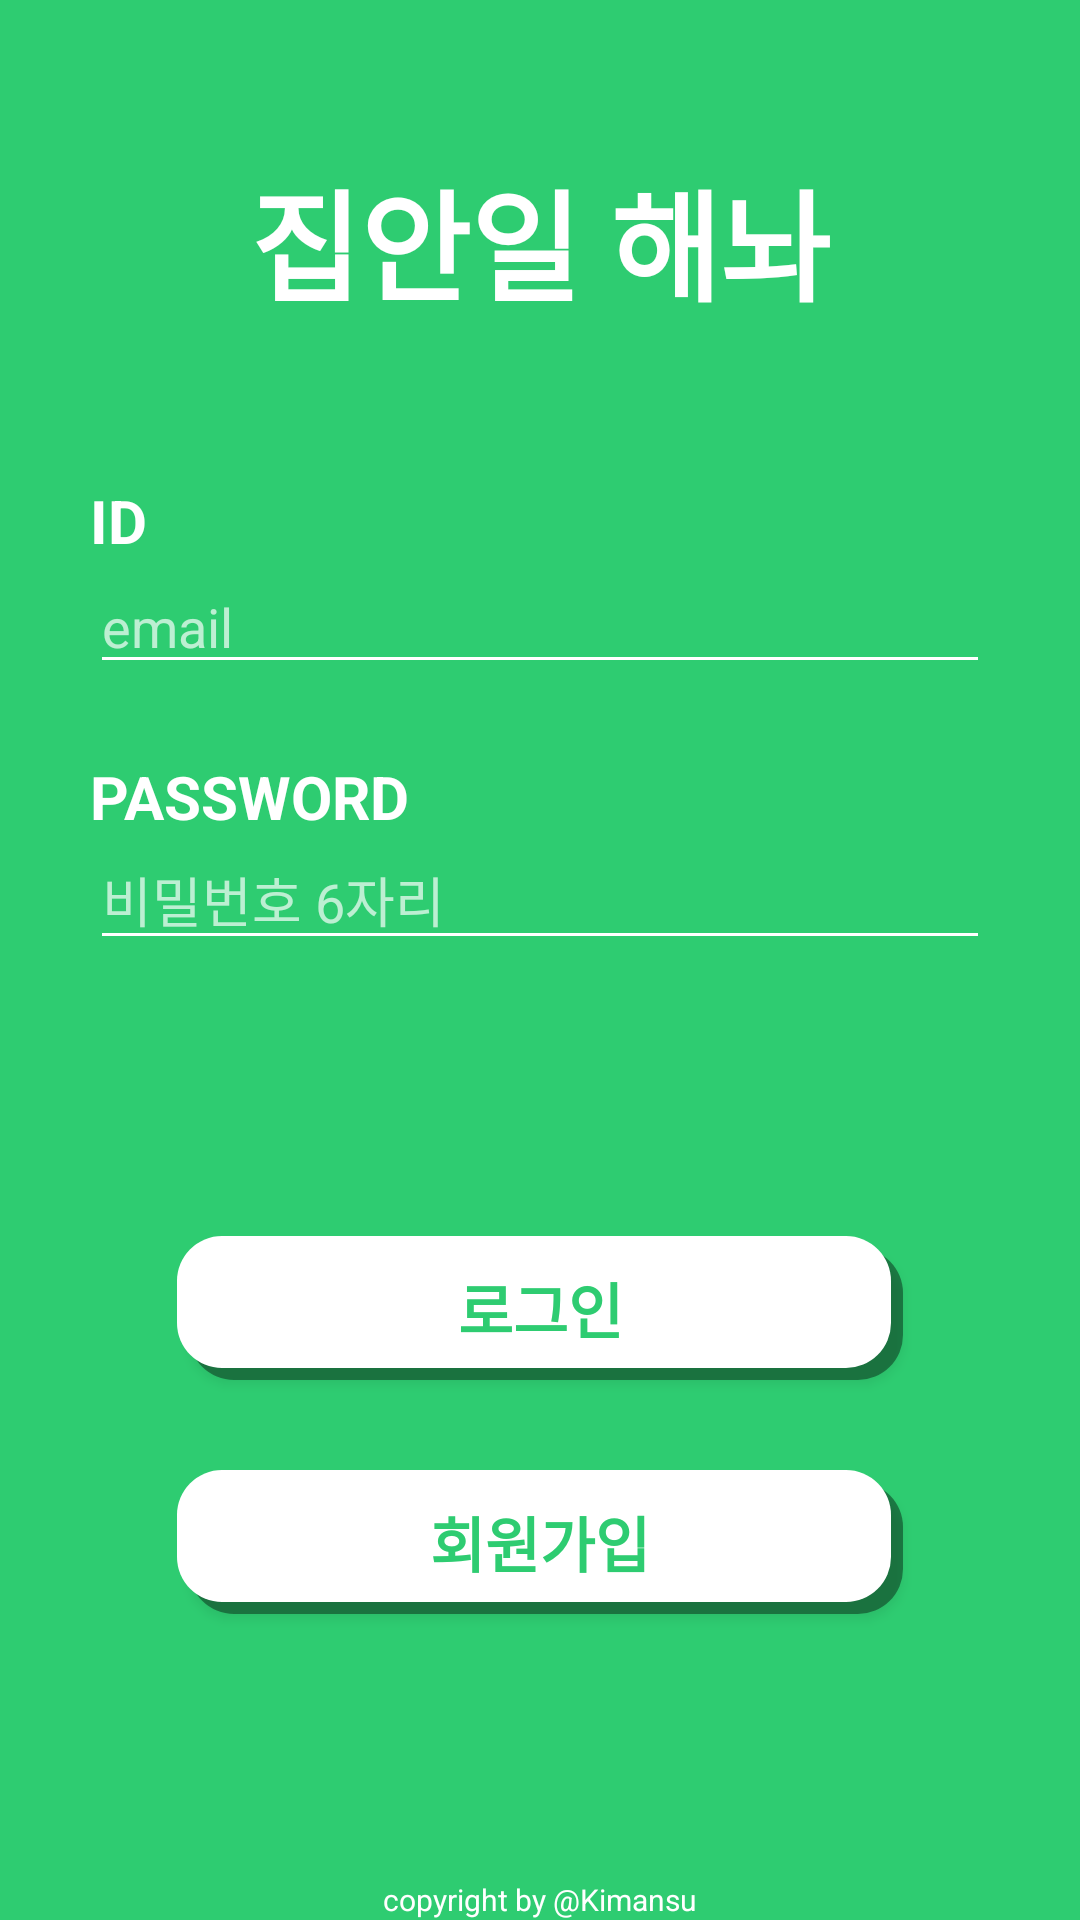

Reconstruct the res/layout file that produces this screen, plus the resources it refers to.
<!-- AndroidManifest.xml: application theme Theme.AppCompat.Light.NoActionBar -->
<!-- res/layout/activity_login.xml -->
<?xml version="1.0" encoding="utf-8"?>
<androidx.constraintlayout.widget.ConstraintLayout
    xmlns:android="http://schemas.android.com/apk/res/android"
    xmlns:app="http://schemas.android.com/apk/res-auto"
    android:layout_width="match_parent"
    android:layout_height="match_parent"
    android:background="@color/main"
    android:backgroundTint="@color/main">

    <TextView
        android:id="@+id/copyright2"
        android:layout_width="wrap_content"
        android:layout_height="wrap_content"
        android:text="copyright by @Kimansu"
        android:textColor="@color/white"
        android:textSize="10sp"
        app:layout_constraintBottom_toBottomOf="parent"
        app:layout_constraintEnd_toEndOf="parent"
        app:layout_constraintStart_toStartOf="parent" />

    <TextView
        android:id="@+id/app_title2"
        android:layout_width="wrap_content"
        android:layout_height="wrap_content"
        android:text="집안일 해놔"
        android:textColor="@color/white"
        android:textSize="40sp"
        android:textStyle="bold"
        app:layout_constraintBottom_toTopOf="@+id/guideline2"
        app:layout_constraintEnd_toEndOf="parent"
        app:layout_constraintStart_toStartOf="parent"
        app:layout_constraintTop_toTopOf="parent" />

    <EditText
        android:id="@+id/login_id"
        android:layout_width="300dp"
        android:layout_height="41dp"
        android:backgroundTint="@color/white"
        android:ems="10"
        android:hint="email"
        android:inputType="textEmailAddress"
        android:textColor="@color/white"
        android:textColorHint="#AEFFFFFF"
        app:layout_constraintEnd_toEndOf="parent"
        app:layout_constraintStart_toStartOf="parent"
        app:layout_constraintTop_toBottomOf="@+id/ID" />

    <EditText
        android:id="@+id/login_passwd"
        android:layout_width="300dp"
        android:layout_height="41dp"
        android:backgroundTint="@color/white"
        android:ems="10"
        android:hint="비밀번호 6자리"
        android:inputType="textPassword"
        android:textColor="@color/white"
        android:textColorHint="#AEFFFFFF"
        app:layout_constraintBottom_toTopOf="@+id/guideline3"
        app:layout_constraintEnd_toEndOf="parent"
        app:layout_constraintStart_toStartOf="parent" />

    <TextView
        android:id="@+id/ID"
        android:layout_width="wrap_content"
        android:layout_height="wrap_content"
        android:text="ID"
        android:textColor="@color/white"
        android:textSize="20sp"
        android:textStyle="bold"
        app:layout_constraintStart_toStartOf="@+id/login_id"
        app:layout_constraintTop_toTopOf="@+id/guideline2" />

    <TextView
        android:id="@+id/Passwd"
        android:layout_width="wrap_content"
        android:layout_height="wrap_content"
        android:text="PASSWORD"
        android:textColor="@color/white"
        android:textSize="20sp"
        android:textStyle="bold"
        app:layout_constraintBottom_toTopOf="@+id/login_passwd"
        app:layout_constraintStart_toStartOf="@+id/login_passwd" />

    <androidx.constraintlayout.widget.Guideline
        android:id="@+id/guideline2"
        android:layout_width="wrap_content"
        android:layout_height="wrap_content"
        android:orientation="horizontal"
        app:layout_constraintGuide_percent="0.25" />

    <androidx.constraintlayout.widget.Guideline
        android:id="@+id/guideline3"
        android:layout_width="wrap_content"
        android:layout_height="wrap_content"
        android:orientation="horizontal"
        app:layout_constraintGuide_percent="0.5" />

    <androidx.constraintlayout.widget.Guideline
        android:id="@+id/guideline4"
        android:layout_width="wrap_content"
        android:layout_height="wrap_content"
        android:orientation="horizontal"
        app:layout_constraintGuide_percent="0.75" />

    <androidx.appcompat.widget.AppCompatButton
        android:id="@+id/login_login"
        android:layout_width="wrap_content"
        android:layout_height="wrap_content"
        android:layout_marginBottom="20dp"
        android:background="@drawable/btn_white"
        android:foreground="?attr/selectableItemBackground"
        android:text="로그인"
        android:textColor="@color/main"
        android:textSize="20sp"
        android:textStyle="bold"
        app:layout_constraintBottom_toTopOf="@+id/guideline4"
        app:layout_constraintEnd_toEndOf="parent"
        app:layout_constraintStart_toStartOf="parent" />

    <androidx.appcompat.widget.AppCompatButton
        android:id="@+id/login_register"
        android:layout_width="wrap_content"
        android:layout_height="wrap_content"
        android:layout_marginTop="10dp"
        android:background="@drawable/btn_white"
        android:foreground="?attr/selectableItemBackground"
        android:text="회원가입"
        android:textColor="@color/main"
        android:textSize="20sp"
        android:textStyle="bold"
        app:layout_constraintEnd_toEndOf="parent"
        app:layout_constraintStart_toStartOf="parent"
        app:layout_constraintTop_toTopOf="@+id/guideline4" />

</androidx.constraintlayout.widget.ConstraintLayout>
<!-- resources referenced by this layout -->
<resources>
  <color name="main">#2ECC71</color>
  <color name="white">#FFFFFFFF</color>
  <!-- drawable btn_white (drawable) -->
  <?xml version="1.0" encoding="utf-8"?>
  <selector xmlns:android="http://schemas.android.com/apk/res/android">
      <item android:state_pressed="true">
          <layer-list>
              <item android:left="4dp" android:top="4dp">
                  <shape>
                      <solid android:color="@color/white" />
                      <corners android:radius="15dp"/>
                      <size
                          android:width="238dp"
                          android:height="39dp" />
                  </shape>
              </item>
          </layer-list>
      </item>
      <item>
          <layer-list>
              
              <item android:left="4dp" android:top="4dp">
                  <shape>
                      <solid android:color="#66000000" />
                      <corners android:radius="15dp"/>
                      <size
                          android:width="238dp"
                          android:height="39dp" />
                  </shape>
              </item>
              
              <item android:bottom="4dp" android:right="4dp">
                  <shape>
                      <solid android:color="@color/white" />
                      <corners android:radius="15dp"/>
                      <size
                          android:width="238dp"
                          android:height="39dp" />
                  </shape>
              </item>
          </layer-list>
      </item>
  </selector>
</resources>
